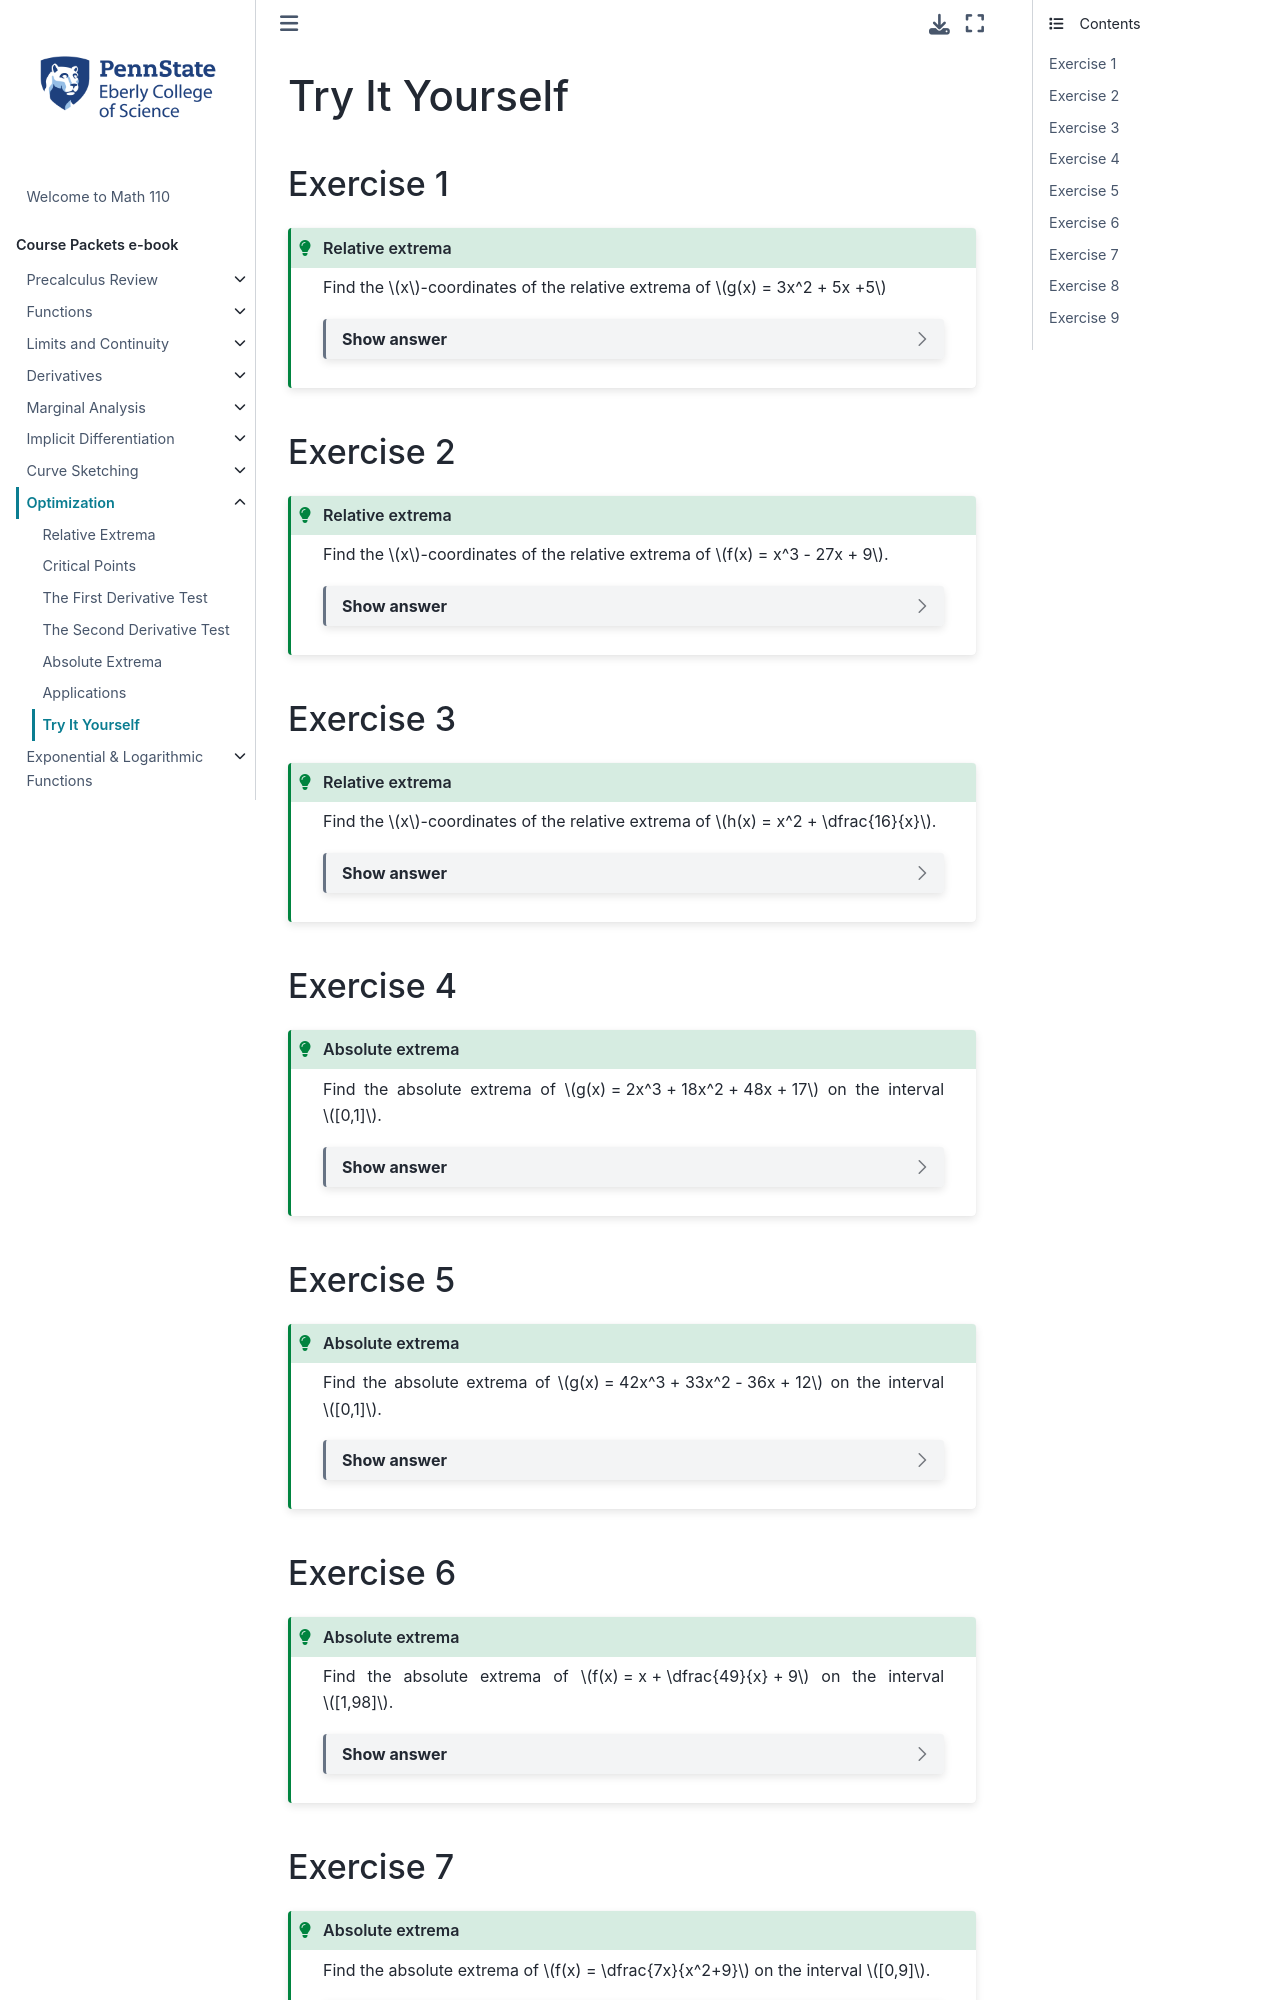

repository: 28left/110jupyter · page: ch_Optimization/optimization_TIY.html · generator: jekyll

---
jupytext:
  formats: ipynb,md:myst
  text_representation:
    extension: .md
    format_name: myst
    format_version: 0.13
    jupytext_version: 1.10.3
kernelspec:
  display_name: Python 3.9.4 64-bit
  language: python
  name: python3
---
# Try It Yourself

## Exercise 1
````{admonition} Relative extrema
:class: tip

Find the $x$-coordinates of the relative extrema of $g(x) = 3x^2 + 5x +5$

```{dropdown} Show answer
Answer: rel. min. at $x=-5/6$
```
````


## Exercise 2
````{admonition} Relative extrema
:class: tip

Find the $x$-coordinates of the relative extrema of $f(x) = x^3 - 27x + 9$.

```{dropdown} Show answer
Answer: rel. max. at $x=-3$, rel. min. at $x=3$
```
````


## Exercise 3
````{admonition} Relative extrema
:class: tip

Find the $x$-coordinates of the relative extrema of $h(x) = x^2 + \dfrac{16}{x}$.

```{dropdown} Show answer
Answer: rel. min. at $x=2$
```
````


## Exercise 4
````{admonition} Absolute extrema
:class: tip

Find the absolute extrema of $g(x) = 2x^3 + 18x^2 + 48x + 17$ on the interval $[0,1]$.

```{dropdown} Show answer
Answer: abs. min. value is $17$, abs. max. value is $85$
```
````


## Exercise 5
````{admonition} Absolute extrema
:class: tip

Find the absolute extrema of $g(x) = 42x^3 + 33x^2 - 36x + 12$ on the interval $[0,1]$.

```{dropdown} Show answer
Answer: abs. min. value is $141/27$, abs. max. value is $51$
```
````


## Exercise 6
````{admonition} Absolute extrema
:class: tip

Find the absolute extrema of $f(x) = x + \dfrac{49}{x} + 9$ on the interval $[1,98]$.

```{dropdown} Show answer
Answer: abs. min. value is $23$, abs. max. value is $215/2$
```
````


## Exercise 7
````{admonition} Absolute extrema
:class: tip

Find the absolute extrema of $f(x) = \dfrac{7x}{x^2+9}$ on the interval $[0,9]$.

```{dropdown} Show answer
Answer: abs. min. value is $0$, abs. max. value is $7/6$
```
````

## Exercise 8
````{admonition} Maximize profit
:class: tip

A game box manufacturer determines that in order to sell $x$ units, the price per unit in dollars must be $p(x) = 250 - x$. The manufacture also determines that the total cost of producing $x$ units is given by $C(x) = 2500 + 10x$. How many units must the company produce and sell in order to maximize profit?

```{dropdown} Show answer
Answer: $120$ units
```
````
